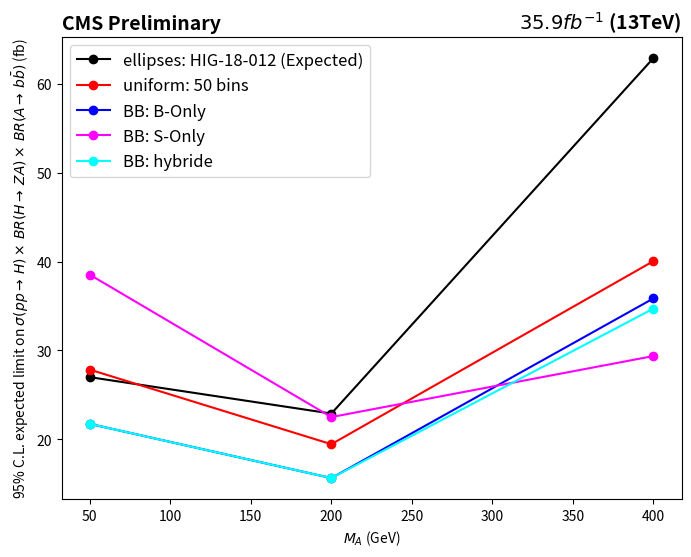

Reproduce this figure in Python. (Note: this script raises an exception after producing the figure.)
import os
from matplotlib import pyplot as plt

logy = False
output ='/home/<user>/cp3/kjaffel/bamboodev/ZA_FullAnalysis/ZAStatAnalysis/' 

for mH in [500, 800]:
    fig = plt.figure(figsize=(8, 6))
    ax  = fig.add_subplot(111)
    
    if mH == 500:
       # ul__combinedlimits/preapproval/work__v10-ext2/work__1/
        MA=[50, 200, 400]
        #Alessia_ellipses    = [37.9, 32.0, 74.8] # observed
        Alessia_ellipses     = [27, 22.9, 62.9]   # expected
       # uniform_50bins      = [26.32141113 17.1661377  35.47668457]
       # BB_hybride          = [26.32141113 22.50671387 37.00256348]
       # BB_Sonly            = [33.95080566 19.45495605 38.52844238] 
       # MA=[50, 200, 400, 700]
       # uniform_50bins      = [133.5144043    9.53674316  10.29968262  20.98083496]
       # BB_hybride          = [208.2824707   10.29968262  14.11437988  26.32141113]
       # BB_Sonly            = [230.40771484  13.35144043  14.87731934  28.61022949]
                                
        uniform_50bins      = [27.84729004, 19.45495605, 40.05432129]
       #uniform_B_good_stat = [21.74377441, 15.64025879, 50.73547363]
        BB_Bonly            = [21.74377441, 15.64025879, 35.8581543 ]
        
        BB_Sonly           = [38.52844238, 22.50671387, 29.37316895]
        #BB_Sonly            = [40.4, 16.4, 41.6]
        
        BB_hybride          = [21.74377441, 15.64025879, 34.71374512]
        
        #BB_hybride_good_stat= [22.12524414, 15.64025879, 40.05432129]
    
    if mH == 800:
        MA=[50, 200, 400, 700]
        #Alessia_ellipses    = [95.6, 27.5, 8.96, 27.0]
        Alessia_ellipses    = [86.3, 13.2, 13.7, 26.5]
        
        uniform_50bins      = [85.44921875, 14.11437988, 13.35144043, 31.6619873 ]
       # uniform_B_good_stat = [67.5201416,  11.06262207, 11.06262207, 48.44665527]
        BB_Bonly            = [70.95336914, 11.06262207, 11.06262207, 27.84729004]
        BB_Sonly            = [72.09777832, 11.06262207, 11.82556152, 27.08435059]
        BB_hybride          = [71.33483887, 11.06262207, 11.06262207, 26.70288086]
       # BB_hybride_good_stat= [71.71630859, 11.06262207, 11.06262207, 27.84729004]

    name = 'limits_uniform_vs_bb_mH-{}'.format(mH)
    ax.plot(MA, Alessia_ellipses, "o", linestyle='solid', color='black', label="ellipses: HIG-18-012 (Expected)")
    ax.plot(MA, uniform_50bins, "o", linestyle='solid', color='red', label="uniform: 50 bins")
    #ax.plot(MA, uniform_B_good_stat, "o", linestyle='solid', color='purple', label="uniform: 50 bins + good stat.")
    ax.plot(MA, BB_Bonly, "o", linestyle='solid', color='blue', label="BB: B-Only")
    ax.plot(MA, BB_Sonly, "o", linestyle='solid', color='magenta', label="BB: S-Only")
    ax.plot(MA, BB_hybride, "o", linestyle='solid', color='aqua', label="BB: hybride")
  #  ax.plot(MA, BB_hybride_good_stat, "o", linestyle='solid', color='mediumspringgreen', label="BB: hybride + good stat.")
    
    ax.legend(prop=dict(size=12), loc='best')
    ax.set_xlabel(r'$M_{A}$ (GeV)')
    ax.set_ylabel(r'95% C.L. expected limit on $\sigma(pp \rightarrow\, H) \times\, BR(H \rightarrow\, ZA) \times\, BR(A \rightarrow\, b\bar{b})$ (fb)')
    
    plt.title('CMS Preliminary', fontsize=14., loc='left', style='italic', weight="bold")
    plt.title(r'$35.9 fb^{-1}$ (13TeV)', fontsize=14., loc='right', style='italic', weight="bold")
    if logy:
        ax.set_yscale('log')
        name += '_logy'
    fig.savefig(os.path.join(output, name+'.png'))
    #fig.savefig(os.path.join(output, name+'.pdf'))
    plt.close(fig)
    plt.gcf().clear()
